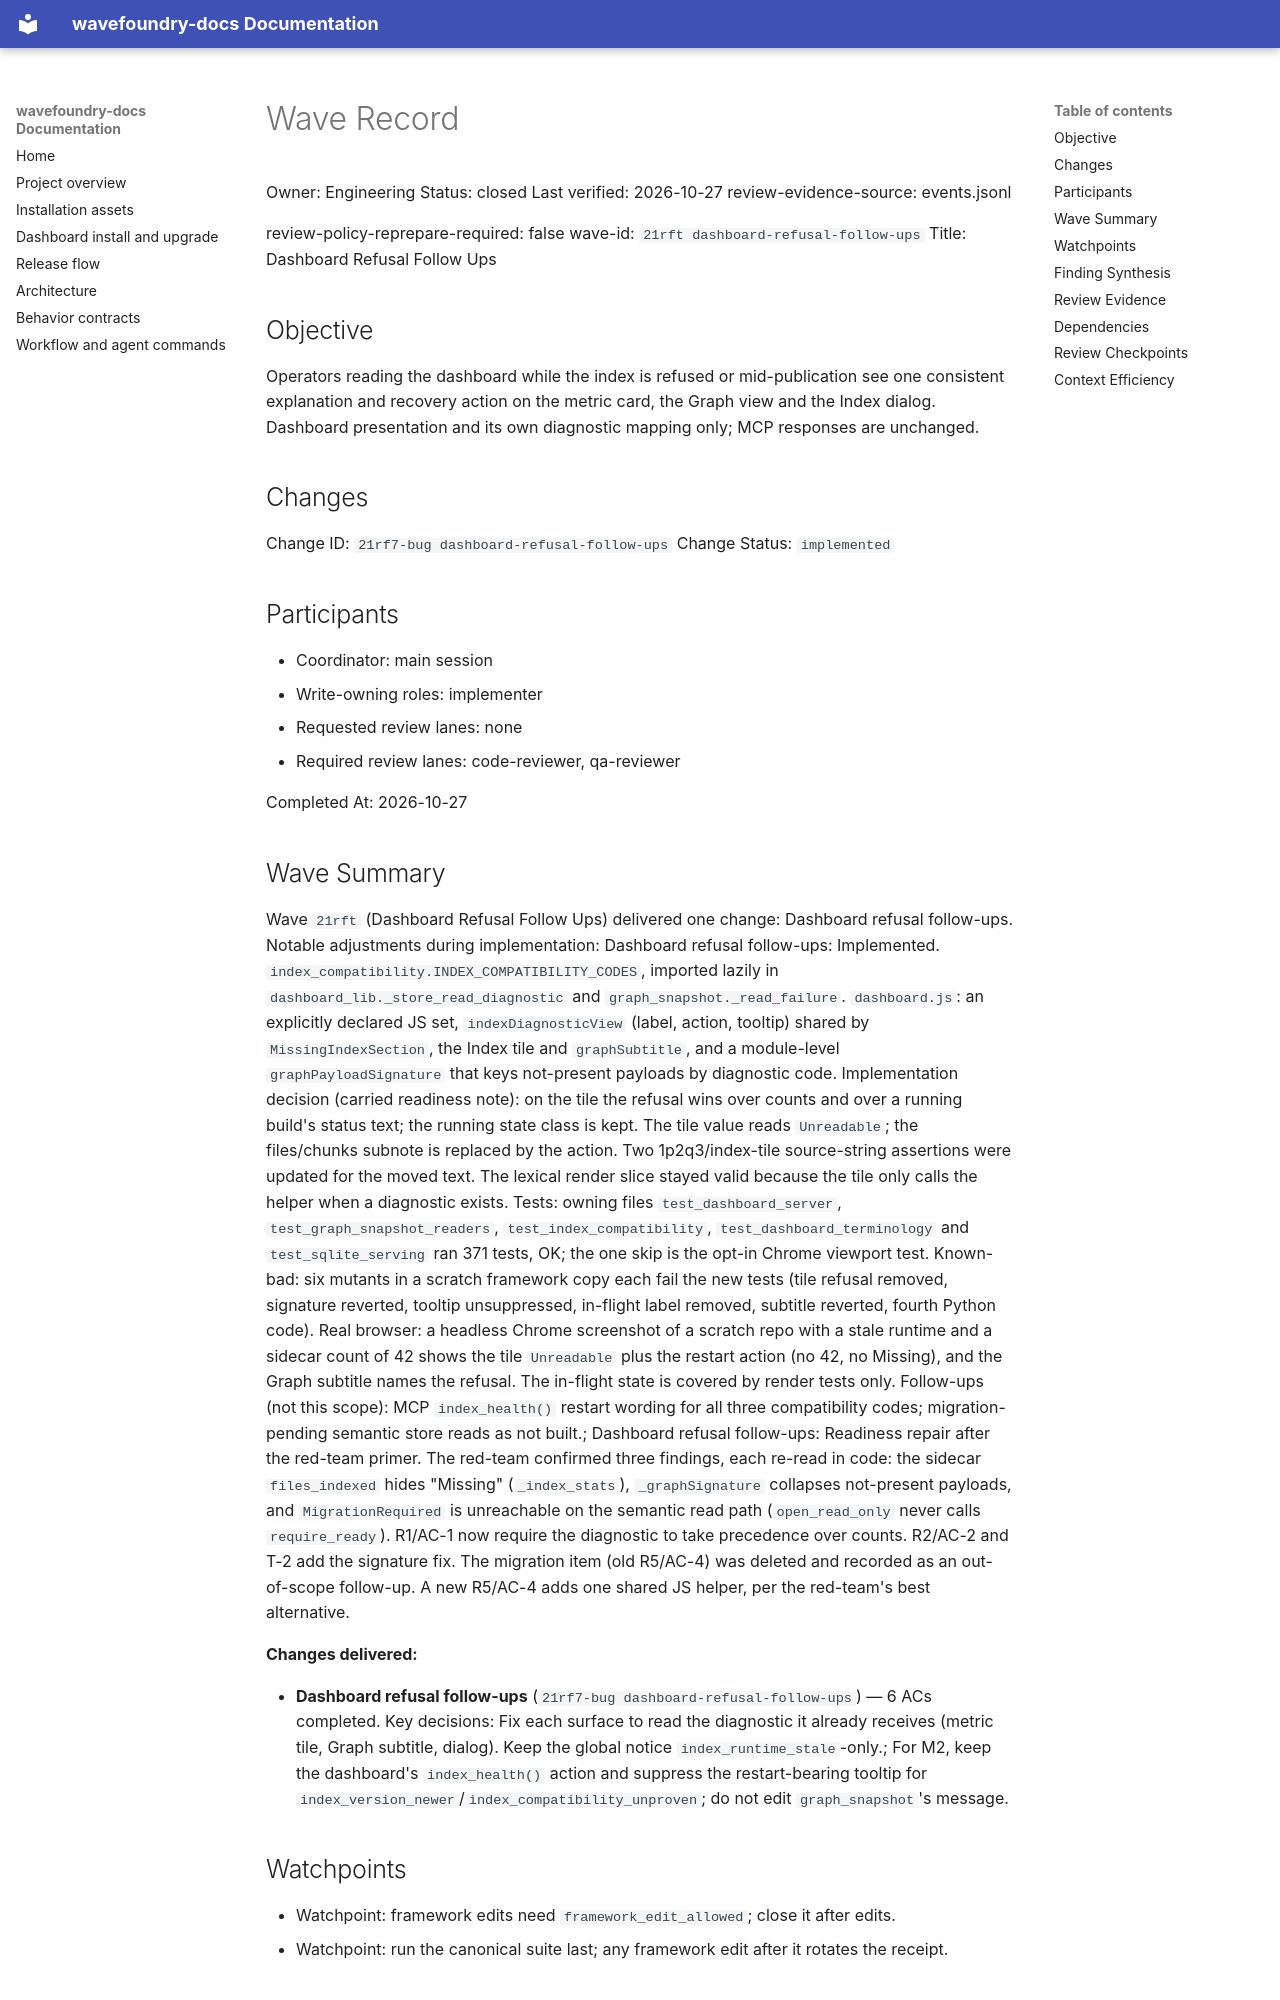

repository: coryhacking/wavefoundry · page: waves/21rft dashboard-refusal-follow-ups/wave/index.html · generator: mkdocs

# Wave Record

Owner: Engineering
Status: closed
Last verified: 2026-10-27
review-evidence-source: events.jsonl

review-policy-reprepare-required: false
wave-id: `21rft dashboard-refusal-follow-ups`
Title: Dashboard Refusal Follow Ups

## Objective

Operators reading the dashboard while the index is refused or mid-publication see one consistent explanation and recovery action on the metric card, the Graph view and the Index dialog. Dashboard presentation and its own diagnostic mapping only; MCP responses are unchanged.

## Changes

Change ID: `21rf7-bug dashboard-refusal-follow-ups`
Change Status: `implemented`

## Participants

- Coordinator: main session
- Write-owning roles: implementer
- Requested review lanes: none
- Required review lanes: code-reviewer, qa-reviewer

Completed At: 2026-10-27

## Wave Summary

Wave `21rft` (Dashboard Refusal Follow Ups) delivered one change: Dashboard refusal follow-ups. Notable adjustments during implementation: Dashboard refusal follow-ups: Implemented. `index_compatibility.INDEX_COMPATIBILITY_CODES`, imported lazily in `dashboard_lib._store_read_diagnostic` and `graph_snapshot._read_failure`. `dashboard.js`: an explicitly declared JS set, `indexDiagnosticView` (label, action, tooltip) shared by `MissingIndexSection`, the Index tile and `graphSubtitle`, and a module-level `graphPayloadSignature` that keys not-present payloads by diagnostic code. Implementation decision (carried readiness note): on the tile the refusal wins over counts and over a running build's status text; the running state class is kept. The tile value reads `Unreadable`; the files/chunks subnote is replaced by the action. Two 1p2q3/index-tile source-string assertions were updated for the moved text. The lexical render slice stayed valid because the tile only calls the helper when a diagnostic exists. Tests: owning files `test_dashboard_server`, `test_graph_snapshot_readers`, `test_index_compatibility`, `test_dashboard_terminology` and `test_sqlite_serving` ran 371 tests, OK; the one skip is the opt-in Chrome viewport test. Known-bad: six mutants in a scratch framework copy each fail the new tests (tile refusal removed, signature reverted, tooltip unsuppressed, in-flight label removed, subtitle reverted, fourth Python code). Real browser: a headless Chrome screenshot of a scratch repo with a stale runtime and a sidecar count of 42 shows the tile `Unreadable` plus the restart action (no 42, no Missing), and the Graph subtitle names the refusal. The in-flight state is covered by render tests only. Follow-ups (not this scope): MCP `index_health()` restart wording for all three compatibility codes; migration-pending semantic store reads as not built.; Dashboard refusal follow-ups: Readiness repair after the red-team primer. The red-team confirmed three findings, each re-read in code: the sidecar `files_indexed` hides "Missing" (`_index_stats`), `_graphSignature` collapses not-present payloads, and `MigrationRequired` is unreachable on the semantic read path (`open_read_only` never calls `require_ready`). R1/AC-1 now require the diagnostic to take precedence over counts. R2/AC-2 and T-2 add the signature fix. The migration item (old R5/AC-4) was deleted and recorded as an out-of-scope follow-up. A new R5/AC-4 adds one shared JS helper, per the red-team's best alternative.

**Changes delivered:**

- **Dashboard refusal follow-ups** (`21rf7-bug dashboard-refusal-follow-ups`) — 6 ACs completed. Key decisions: Fix each surface to read the diagnostic it already receives (metric tile, Graph subtitle, dialog). Keep the global notice `index_runtime_stale`-only.; For M2, keep the dashboard's `index_health()` action and suppress the restart-bearing tooltip for `index_version_newer`/`index_compatibility_unproven`; do not edit `graph_snapshot`'s message.
## Watchpoints

- Watchpoint: framework edits need `framework_edit_allowed`; close it after edits.
- Watchpoint: run the canonical suite last; any framework edit after it rotates the receipt.

## Finding Synthesis

<!-- wave:finding-synthesis begin -->
| Current finding | Disposition | Open block | Repair | Approval recheck |
| --- | --- | --- | --- | --- |
| CODE-DEL-1 | do_now | no | completed | code-reviewer |
| QA-DEL-1 | do_now | no | completed | qa-reviewer |

*Machine review state — 2 findings; current: do_now 2, maybe_later 0, dont_do_later 0, not_issue 0*
<!-- wave:finding-synthesis end -->
